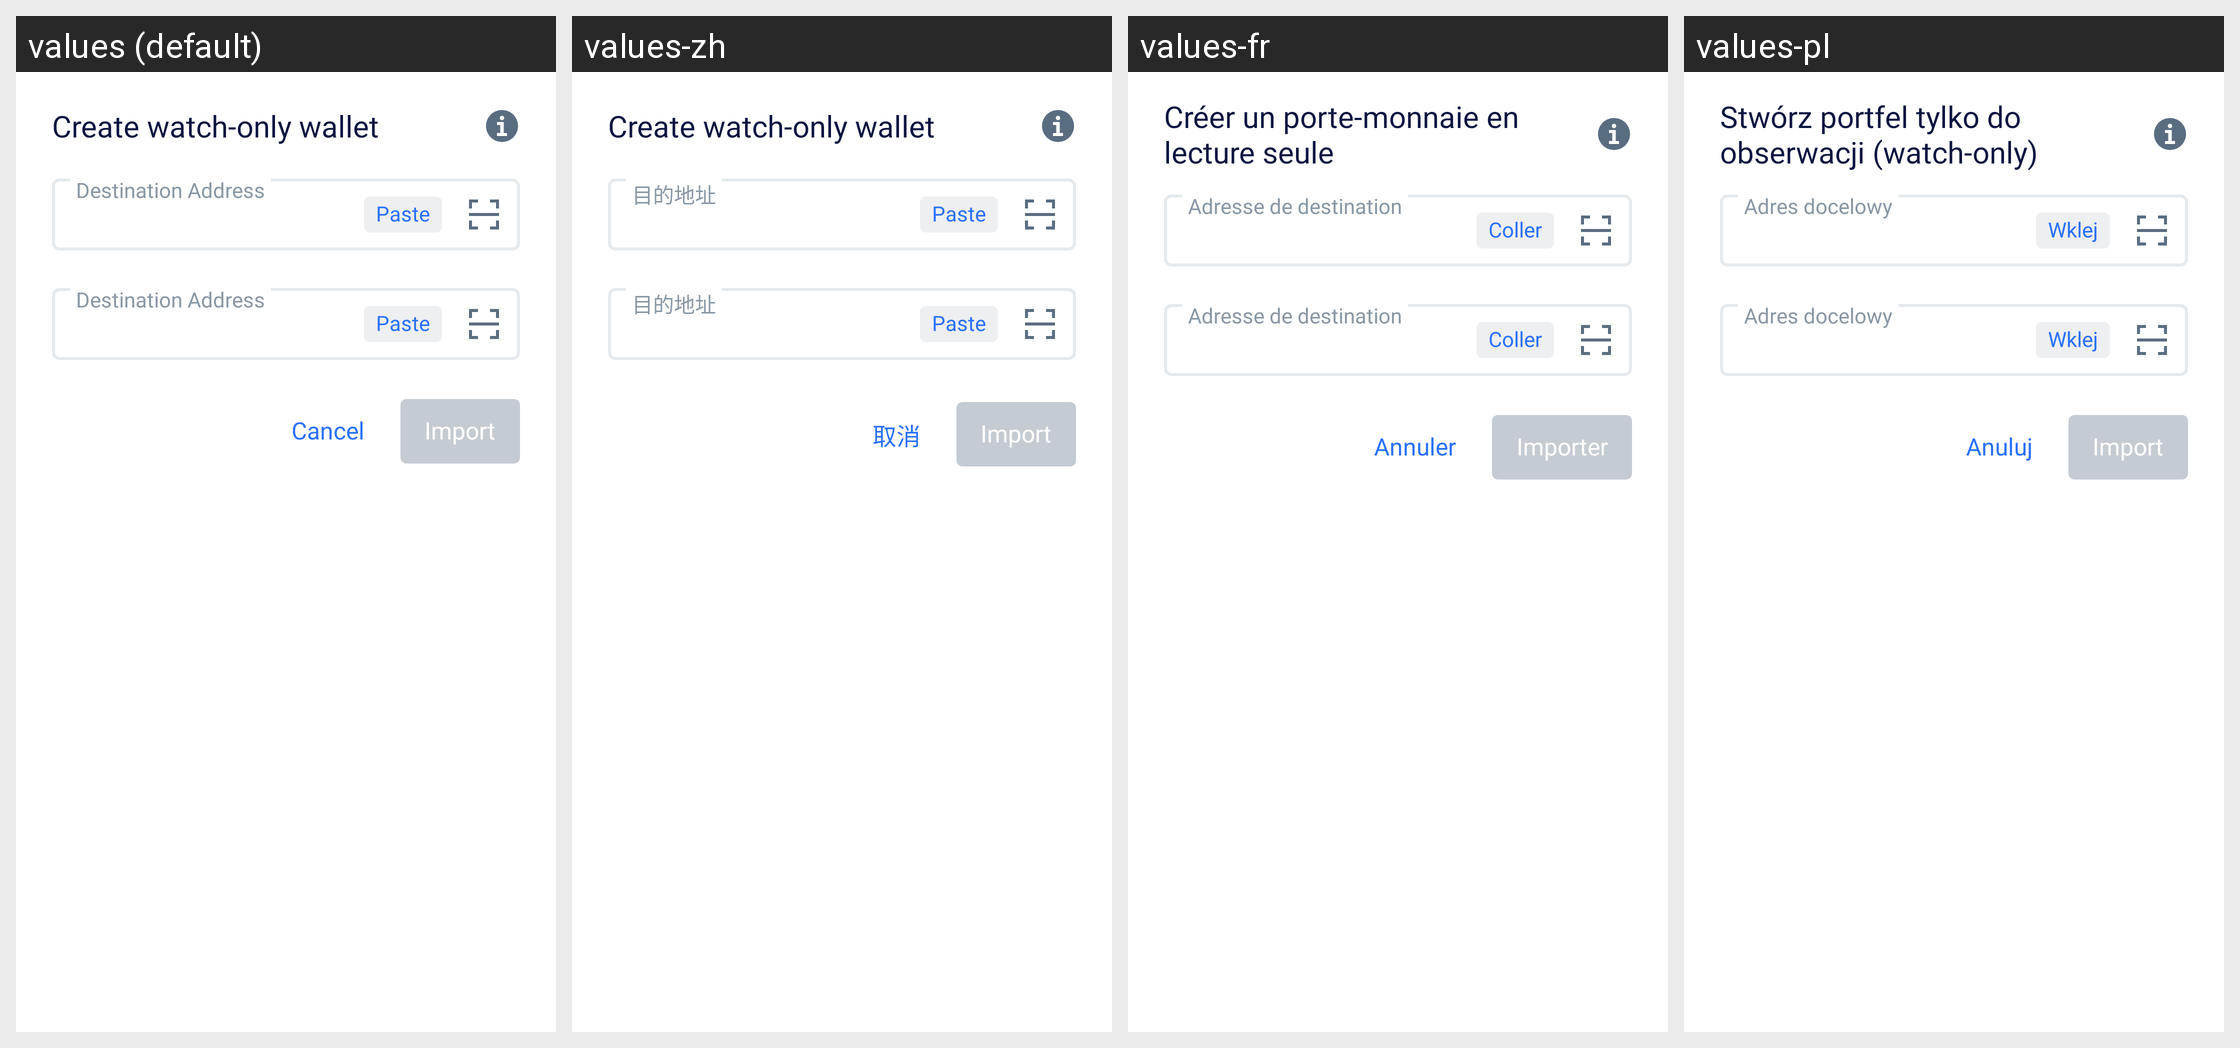

The Android screen above is rendered under several locales of the same app. Produce the string resources it draws, with the default and per-locale values.
Android screen res/layout/create_watch_only_sheet.xml rendered under 4 locales, left to right: values (default), values-zh, values-fr, values-pl. Device: Nexus 5 (rendered at 1080×1920; each locale shown at half size, 540×960, under a caption strip naming it); theme LightTheme.NoActionBar.
Other locales in the repository, not shown: values-es, values-pt, values-ru, values-vi.
Strings drawn on this screen, with the default value and each locale's value (text and hints the layout hard-codes, and strings that could not be matched under every locale, appear in the picture but are not listed):

create_watch_only_wallet
  values: Create watch-only wallet
  values-zh: Create watch-only wallet  [not translated; the default value is used]
  values-fr: Créer un porte-monnaie en lecture seule
  values-pl: Stwórz portfel tylko do obserwacji (watch-only)

cancel
  values: Cancel
  values-zh: 取消
  values-fr: Annuler
  values-pl: Anuluj

_import
  values: Import
  values-zh: Import  [not translated; the default value is used]
  values-fr: Importer
  values-pl: Import  [not translated; the default value is used]

paste
  values: Paste
  values-zh: Paste  [not translated; the default value is used]
  values-fr: Coller
  values-pl: Wklej

destination_address
  values: Destination Address
  values-zh: 目的地址
  values-fr: Adresse de destination
  values-pl: Adres docelowy
